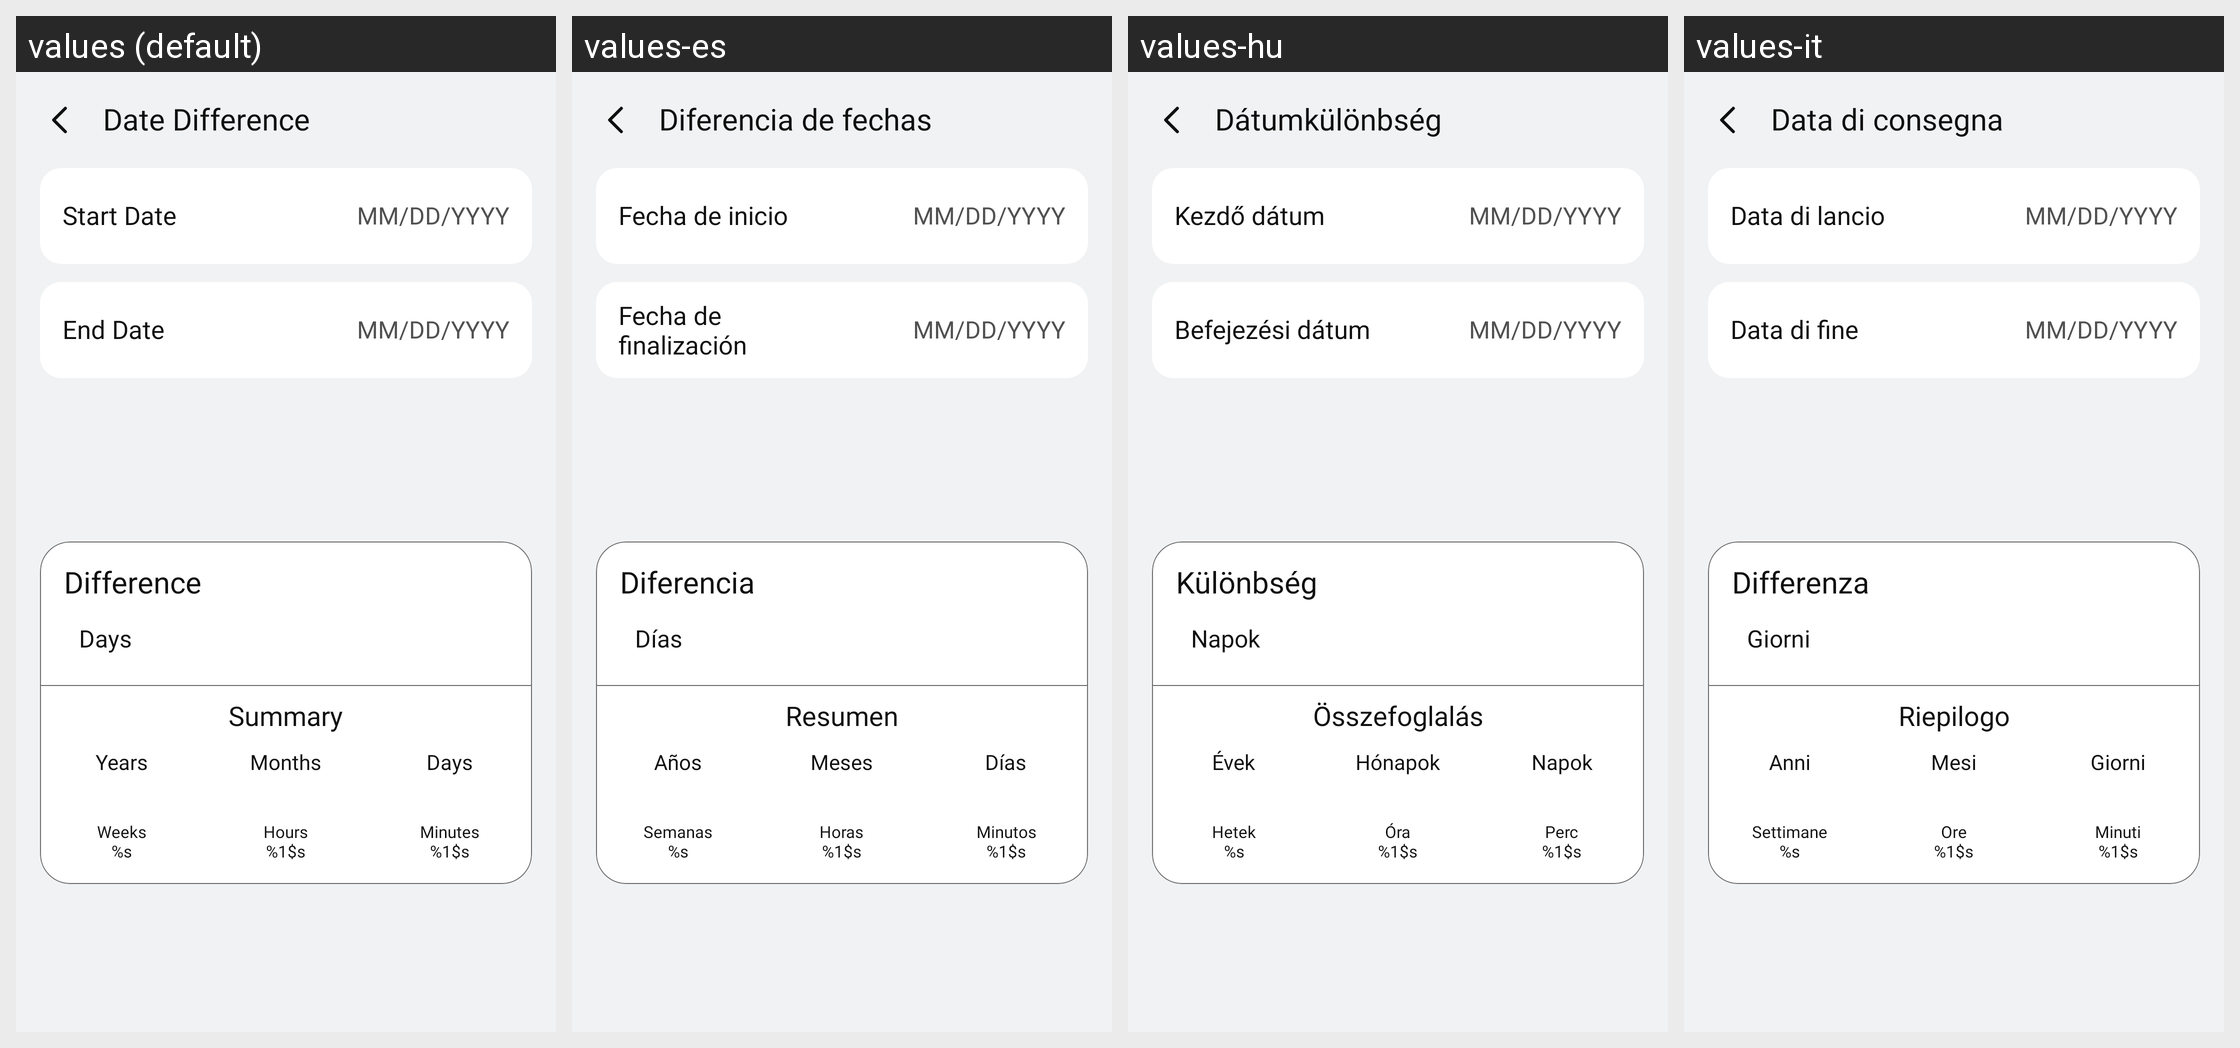

Strings drawn on this Android screen and how each of the app's shown locales translates them:
Android screen res/layout/activity_date_calculator.xml rendered under 4 locales, left to right: values (default), values-es, values-hu, values-it. Device: Nexus 5 (rendered at 1080×1920; each locale shown at half size, 540×960, under a caption strip naming it); theme Theme.SimpleCalculator.
Other locales in the repository, not shown: values-af, values-ar, values-de, values-fil, values-fr, values-hi, values-in, values-ja, values-ko, values-pl, values-pt, values-ro, values-ru, values-th, values-tr, values-uk, values-vi, values-zh.
Strings drawn on this screen, with the default value and each locale's value (text and hints the layout hard-codes, and strings that could not be matched under every locale, appear in the picture but are not listed):

date_difference_title
  values: Date Difference
  values-es: Diferencia de fechas
  values-hu: Dátumkülönbség
  values-it: Data di consegna

start_date
  values: Start Date
  values-es: Fecha de inicio
  values-hu: Kezdő dátum
  values-it: Data di lancio

end_date
  values: End Date
  values-es: Fecha de finalización
  values-hu: Befejezési dátum
  values-it: Data di fine

difference
  values: Difference
  values-es: Diferencia
  values-hu: Különbség
  values-it: Differenza

days
  values: Days
  values-es: Días
  values-hu: Napok
  values-it: Giorni

summary
  values: Summary
  values-es: Resumen
  values-hu: Összefoglalás
  values-it: Riepilogo

years
  values: Years
  values-es: Años
  values-hu: Évek
  values-it: Anni

weeks_
  values: Weeks
      %s
  values-es: Semanas
      %s
  values-hu: Hetek
      %s
  values-it: Settimane
      %s

months
  values: Months
  values-es: Meses
  values-hu: Hónapok
  values-it: Mesi

hours
  values: Hours
      %1$s
  values-es: Horas
      %1$s
  values-hu: Óra
      %1$s
  values-it: Ore
      %1$s

minutes
  values: Minutes
      %1$s
  values-es: Minutos
      %1$s
  values-hu: Perc
      %1$s
  values-it: Minuti
      %1$s
